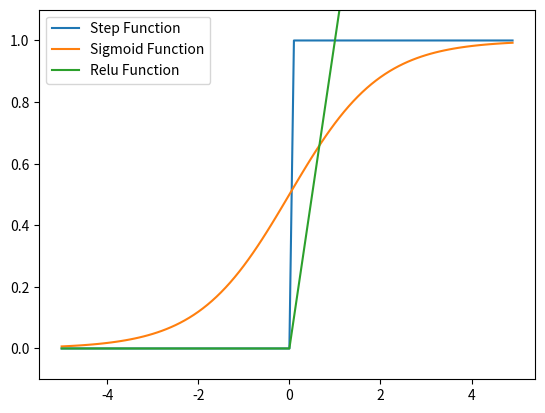

This figure's Python source:
import numpy as np
import matplotlib.pylab as plt

def step_function(x):
    return np.array(x > 0 , dtype=int)

# x = np.arange(-5.0,5.0,0.1)
# y = step_function(x)
# plt.plot(x,y)
# plt.ylim(-0.1,1.1) #y축 범위
# plt.show()

def sigmoid(x):
    return 1/(1+np.exp(-x))

# x = np.arange(-5.0,5.0,0.1)
# y = sigmoid(x)
# plt.plot(x,y)
# plt.ylim(-0.1,1.1) #y축 범위
# plt.show()
def relu(x):
    return np.maximum(0,x)

x = np.arange(-5.0,5.0,0.1)

# plot step function
y_step = step_function(x)
plt.plot(x, y_step, label='Step Function')

# plot sigmoid function
y_sigmoid = sigmoid(x)
plt.plot(x, y_sigmoid, label='Sigmoid Function')

# plot relu function
y_relu = relu(x)
plt.plot(x, y_relu, label='Relu Function')

plt.ylim(-0.1,1.1) #y축 범위
plt.legend() # add legend, label 추가
plt.show()
##